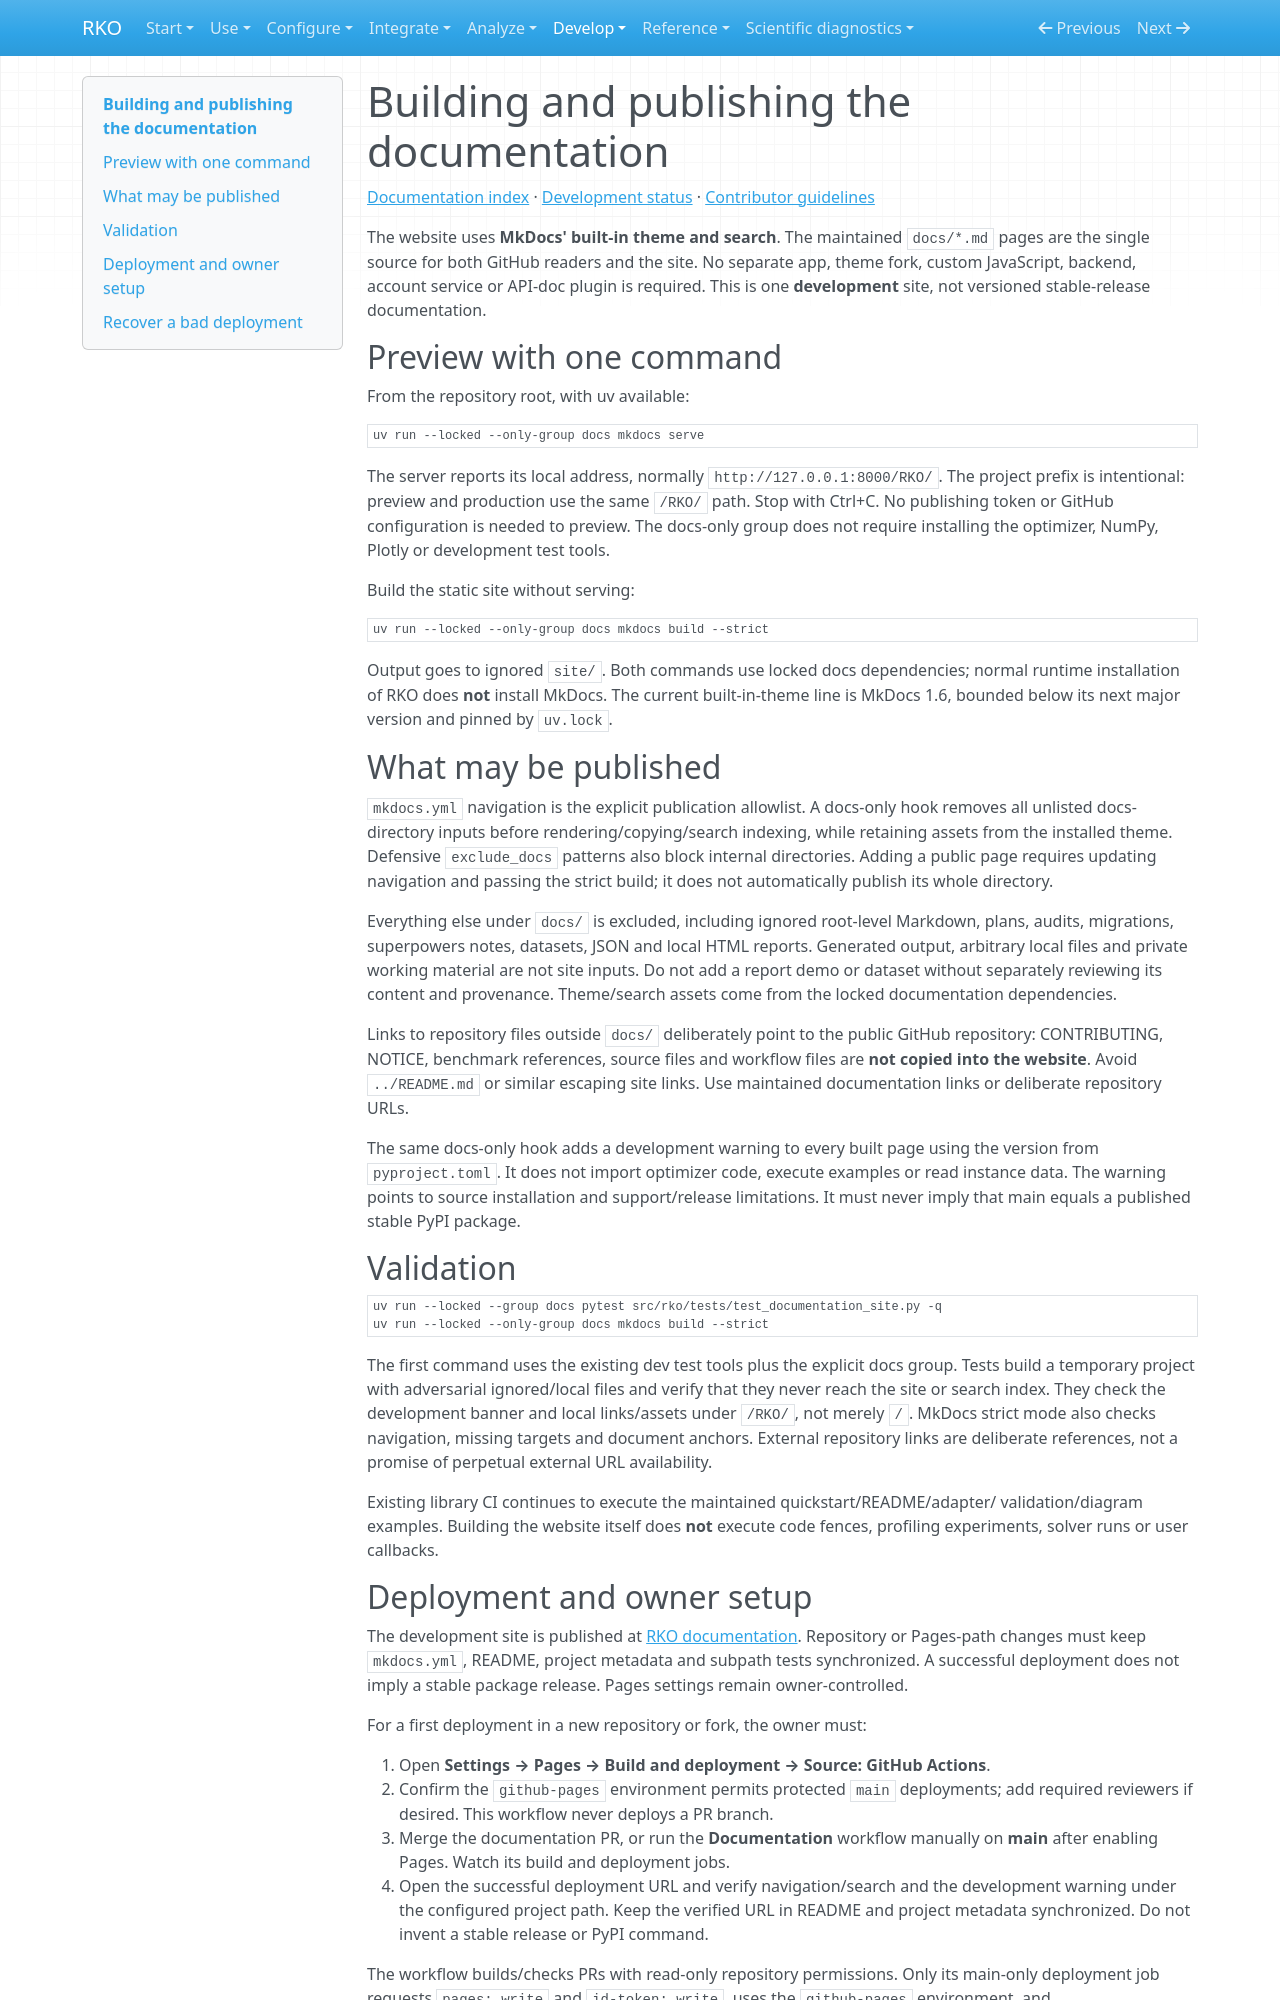

repository: MarcosPTProenca/RKO_Python · page: documentation-site/index.html · generator: mkdocs

# Building and publishing the documentation

[Documentation index](index.md) · [Development status](status.md) ·
[Contributor guidelines](https://github.com/MarcosPTProenca/RKO/blob/main/CONTRIBUTING.md)

The website uses **MkDocs' built-in theme and search**. The maintained `docs/*.md`
pages are the single source for both GitHub readers and the site. No separate app,
theme fork, custom JavaScript, backend, account service or API-doc plugin is required.
This is one **development** site, not versioned stable-release documentation.

## Preview with one command

From the repository root, with uv available:

```bash
uv run --locked --only-group docs mkdocs serve
```

The server reports its local address, normally
`http://127.0.0.1:8000/RKO/`. The project prefix is intentional: preview and
production use the same `/RKO/` path. Stop with Ctrl+C. No publishing token or
GitHub configuration is needed to preview. The docs-only group does not require
installing the optimizer, NumPy, Plotly or development test tools.

Build the static site without serving:

```bash
uv run --locked --only-group docs mkdocs build --strict
```

Output goes to ignored `site/`. Both commands use locked docs dependencies; normal
runtime installation of RKO does **not** install MkDocs. The current built-in-theme
line is MkDocs 1.6, bounded below its next major version and pinned by `uv.lock`.

## What may be published

`mkdocs.yml` navigation is the explicit publication allowlist. A docs-only hook
removes all unlisted docs-directory inputs before rendering/copying/search indexing,
while retaining assets from the installed theme. Defensive `exclude_docs` patterns
also block internal directories. Adding a public page requires updating navigation
and passing the strict build; it does not automatically publish its whole directory.

Everything else under `docs/` is excluded, including ignored root-level Markdown,
plans, audits, migrations, superpowers notes, datasets, JSON and local HTML reports.
Generated output, arbitrary local files and private working material are not site
inputs. Do not add a report demo or dataset without separately reviewing its content
and provenance. Theme/search assets come from the locked documentation dependencies.

Links to repository files outside `docs/` deliberately point to the public GitHub
repository: CONTRIBUTING, NOTICE, benchmark references, source files and workflow
files are **not copied into the website**. Avoid `../README.md` or similar escaping
site links. Use maintained documentation links or deliberate repository URLs.

The same docs-only hook adds a development warning to every built page using the
version from `pyproject.toml`. It does not import optimizer code, execute examples
or read instance data. The warning points to source installation and support/release
limitations. It must never imply that main equals a published stable PyPI package.

## Validation

```bash
uv run --locked --group docs pytest src/rko/tests/test_documentation_site.py -q
uv run --locked --only-group docs mkdocs build --strict
```

The first command uses the existing dev test tools plus the explicit docs group.
Tests build a temporary project with adversarial ignored/local files and verify
that they never reach the site or search index. They check the development banner
and local links/assets under `/RKO/`, not merely `/`. MkDocs strict mode also
checks navigation, missing targets and document anchors. External repository links
are deliberate references, not a promise of perpetual external URL availability.

Existing library CI continues to execute the maintained quickstart/README/adapter/
validation/diagram examples. Building the website itself does **not** execute code
fences, profiling experiments, solver runs or user callbacks.
